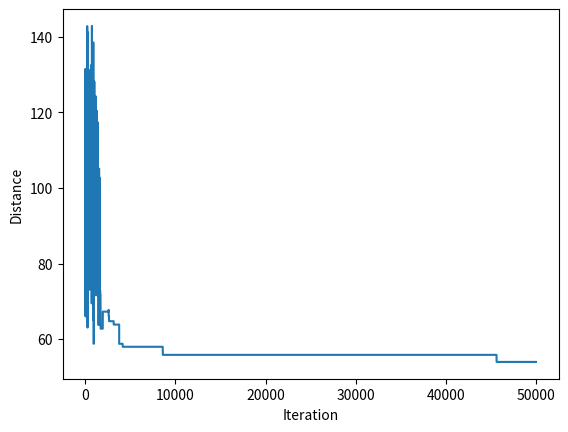

Source code (Python):
import math
import numpy as np
import matplotlib.pyplot as plt   

class RecSim(object):
    def __init__(self, coords=-1, alpha=-1, beta=-1, M=-1, R=-1, stopping_iteration=-1):
        self.coords = np.random.randint(0, 20, size=(10,2)) if coords == -1 else coords 
        self.alpha = 0.9 if alpha == -1 else alpha
        self.beta = 1.5 if beta == -1 else beta
        self.N = len(self.coords)
        self.M = 50 if M == -1 else M
        self.R = 0.9 if R == -1 else R
        self.stopping_iteration = 1000 if stopping_iteration == -1 else stopping_iteration
        self.iteration = 1
        self.current_solution, self.current_distance, self.best_solution, self.shortest_distance = self.init_paths()
        self.distances_list = [self.current_distance]
        self.T = self.init_temp()

    def init_paths(self):
        cur_sol = []
        nodes = [i for i in range(self.N)]
        while len(nodes) > 0:
            i = np.random.randint(0, len(nodes))
            cur_sol.append(nodes[i])
            nodes.pop(i)
        best_sol = cur_sol
        cur_dist = best_dist = self.solution_distance(cur_sol)
        return cur_sol, cur_dist, best_sol, best_dist

    def two_points_distance(self, a, b):
        coord_a, coord_b = self.coords[a], self.coords[b]
        return math.sqrt((coord_a[0] - coord_b[0]) ** 2 + (coord_a[1] - coord_b[1]) ** 2)

    def solution_distance(self, solution):
        distance = 0
        for i in range(self.N):
            distance += self.two_points_distance(solution[i % self.N], solution[(i + 1) % self.N])
        return distance

    def p_accept(self, candidate_distance):
        return math.exp(-abs(candidate_distance - self.current_distance) / self.T)

    def generate_mutation(self):
        parent = self.current_solution
        i = np.random.randint(0, int(self.N/2))
        j = np.random.randint(int(self.N/2), self.N)
        parent[i], parent[j] = parent[j], parent[i]
        return parent

    def cadena_markov(self):
        accepted = 0
        local_distances_list = []
        for i in range(self.M):
            candidate = self.generate_mutation()
            candidate_distance = self.solution_distance(candidate)
            if candidate_distance < self.current_distance:
                self.current_distance, self.current_solution = candidate_distance, candidate
                accepted += 1
                if candidate_distance < self.shortest_distance:
                    self.shortest_distance, self.best_solution = candidate_distance, candidate
            elif np.random.uniform() < self.p_accept(candidate_distance):
                accepted += 1
                self.current_distance, self.current_solution = candidate_distance, candidate
            local_distances_list.append(self.current_distance)
        return accepted/self.M, local_distances_list

    def init_temp(self):
        self.T = 0.1
        r = 0
        while r < self.R:
            r, _ = self.cadena_markov()
            self.T *= self.beta
        return self.T
    
    def recocido(self):
        self.current_solution, self.current_distance, self.best_solution, self.shortest_distance = self.init_paths()
        while self.iteration < self.stopping_iteration:
            _, local_distances_list = self.cadena_markov()
            self.distances_list = self.distances_list + local_distances_list
            self.T *= self.alpha
            self.iteration += 1

    def plot_learning(self):
        plt.plot([i for i in range(len(self.distances_list))], self.distances_list)
        plt.ylabel("Distance")
        plt.xlabel("Iteration")
        plt.show()

if __name__ == "__main__":
    rs = RecSim(stopping_iteration=1000)
    rs.recocido()
    rs.plot_learning()
